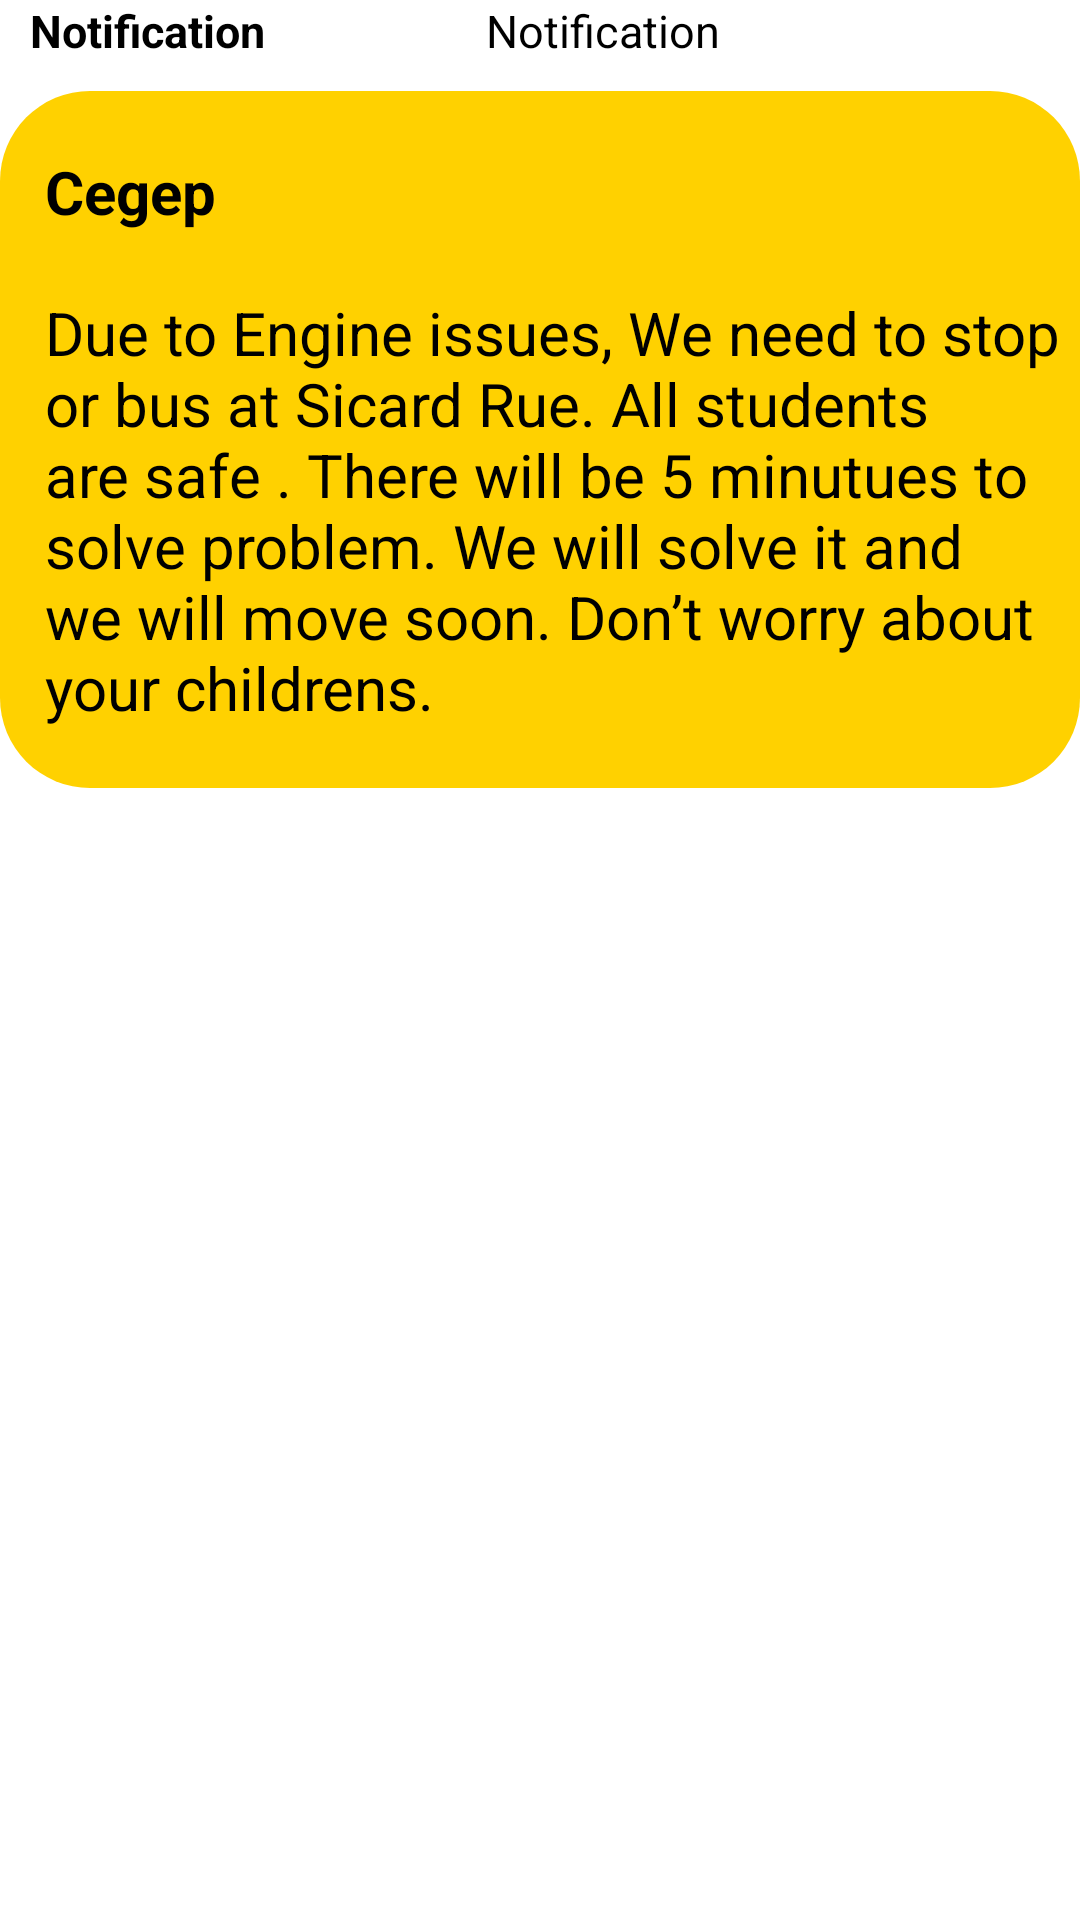

The Android layout XML behind this screen, and the referenced resources:
<!-- AndroidManifest.xml: application theme Theme.BusTransit_Android -->
<!-- res/layout/parent_notification_sample.xml -->
<?xml version="1.0" encoding="utf-8"?>
<androidx.constraintlayout.widget.ConstraintLayout xmlns:android="http://schemas.android.com/apk/res/android"
    xmlns:tools="http://schemas.android.com/tools"
    android:layout_width="match_parent"
    android:layout_height="wrap_content"
    android:layout_marginTop="16dp"
    android:paddingBottom="16dp"
    xmlns:app="http://schemas.android.com/apk/res-auto"
    android:elevation="3dp"
    android:layout_marginRight="15dp"
    android:layout_marginLeft="15dp"
    >

    <LinearLayout
        android:layout_width="match_parent"
        android:layout_height="wrap_content"
        android:orientation="vertical"
        android:gravity="center_horizontal"
        tools:ignore="MissingConstraints"
        >

    <LinearLayout
        android:layout_width="match_parent"
        android:layout_height="wrap_content"
        android:orientation="horizontal"

        tools:ignore="MissingConstraints"
        >
        <TextView
            android:layout_width="wrap_content"
            android:layout_height="wrap_content"
            android:layout_marginStart="10dp"
            android:layout_marginRight="10dp"
            android:layout_marginBottom="10dp"
            app:layout_constraintTop_toBottomOf="parent"
            app:layout_constraintStart_toStartOf="parent"
            app:layout_constraintEnd_toEndOf="parent"
            android:text="Notification "
            android:id="@+id/notification_no"
            android:paddingRight="10dp"
            android:textSize="15dp"
            android:textStyle="bold"
            android:textColor="@color/black" />
        <TextView
            android:layout_width="match_parent"
            android:layout_height="wrap_content"
            android:layout_marginStart="60dp"
            android:layout_marginBottom="10dp"
            app:layout_constraintTop_toBottomOf="parent"
            app:layout_constraintStart_toStartOf="parent"
            app:layout_constraintEnd_toEndOf="parent"
            android:text="Notification "
            android:id="@+id/notification_time"
            android:textSize="15dp"
            android:textColor="@color/black" />

    </LinearLayout>
    <LinearLayout
        android:layout_width="match_parent"
        android:layout_height="wrap_content"
        android:orientation="vertical"
        android:gravity="center_horizontal"
        tools:ignore="MissingConstraints"
        android:background="@drawable/shapeyellow">

        <TextView
            android:layout_width="match_parent"
            android:layout_height="wrap_content"
            android:layout_marginStart="10dp"
            android:layout_marginRight="10dp"
            app:layout_constraintTop_toBottomOf="parent"
            app:layout_constraintStart_toStartOf="parent"
            app:layout_constraintEnd_toEndOf="parent"
            android:text="Cegep"
            android:textStyle="bold"
            android:id="@+id/notification_issue"
            android:paddingTop="20dp"
            android:paddingRight="10dp"
            android:textSize="20dp"
            android:textColor="@color/black" />
        <TextView
            android:layout_width="match_parent"
            android:layout_height="wrap_content"
            android:layout_marginStart="10dp"
            android:layout_marginRight="10dp"
            android:layout_marginBottom="20dp"
            app:layout_constraintTop_toBottomOf="parent"
            app:layout_constraintStart_toStartOf="parent"
            app:layout_constraintEnd_toEndOf="parent"
            android:text="Due to Engine issues, We need to stop or bus at Sicard Rue. All students are safe . There will be 5 minutues to solve problem. We will solve it and we will move soon. Don’t worry about your childrens."
            android:id="@+id/notification_data"
            android:paddingTop="20dp"
            android:paddingRight="10dp"
            android:textSize="20dp"
            android:textColor="@color/black" />
    </LinearLayout>
    </LinearLayout>


</androidx.constraintlayout.widget.ConstraintLayout>
<!-- resources referenced by this layout -->
<resources>
  <color name="black">#FF000000</color>
  <!-- drawable shapeyellow (drawable) -->
  <?xml version="1.0" encoding="UTF-8"?>
  <shape xmlns:android="http://schemas.android.com/apk/res/android">
      <solid android:color="#FFD100"/>
      <corners android:radius="30dp" />
  </shape>
  <style name="Theme.BusTransit_Android" parent="Theme.MaterialComponents.DayNight.DarkActionBar">
          
          <item name="colorPrimary">@color/primary</item>
          <item name="colorPrimaryVariant">@color/primary</item>
          <item name="colorOnPrimary">@color/black</item>
          
          <item name="colorSecondary">@color/primary</item>
          <item name="colorSecondaryVariant">@color/primary</item>
          <item name="colorOnSecondary">@color/primary</item>
          
          <item name="android:statusBarColor" tools:targetApi="l">?attr/colorPrimaryVariant</item>
          
      </style>
  <color name="primary">#FFD100</color>
</resources>
